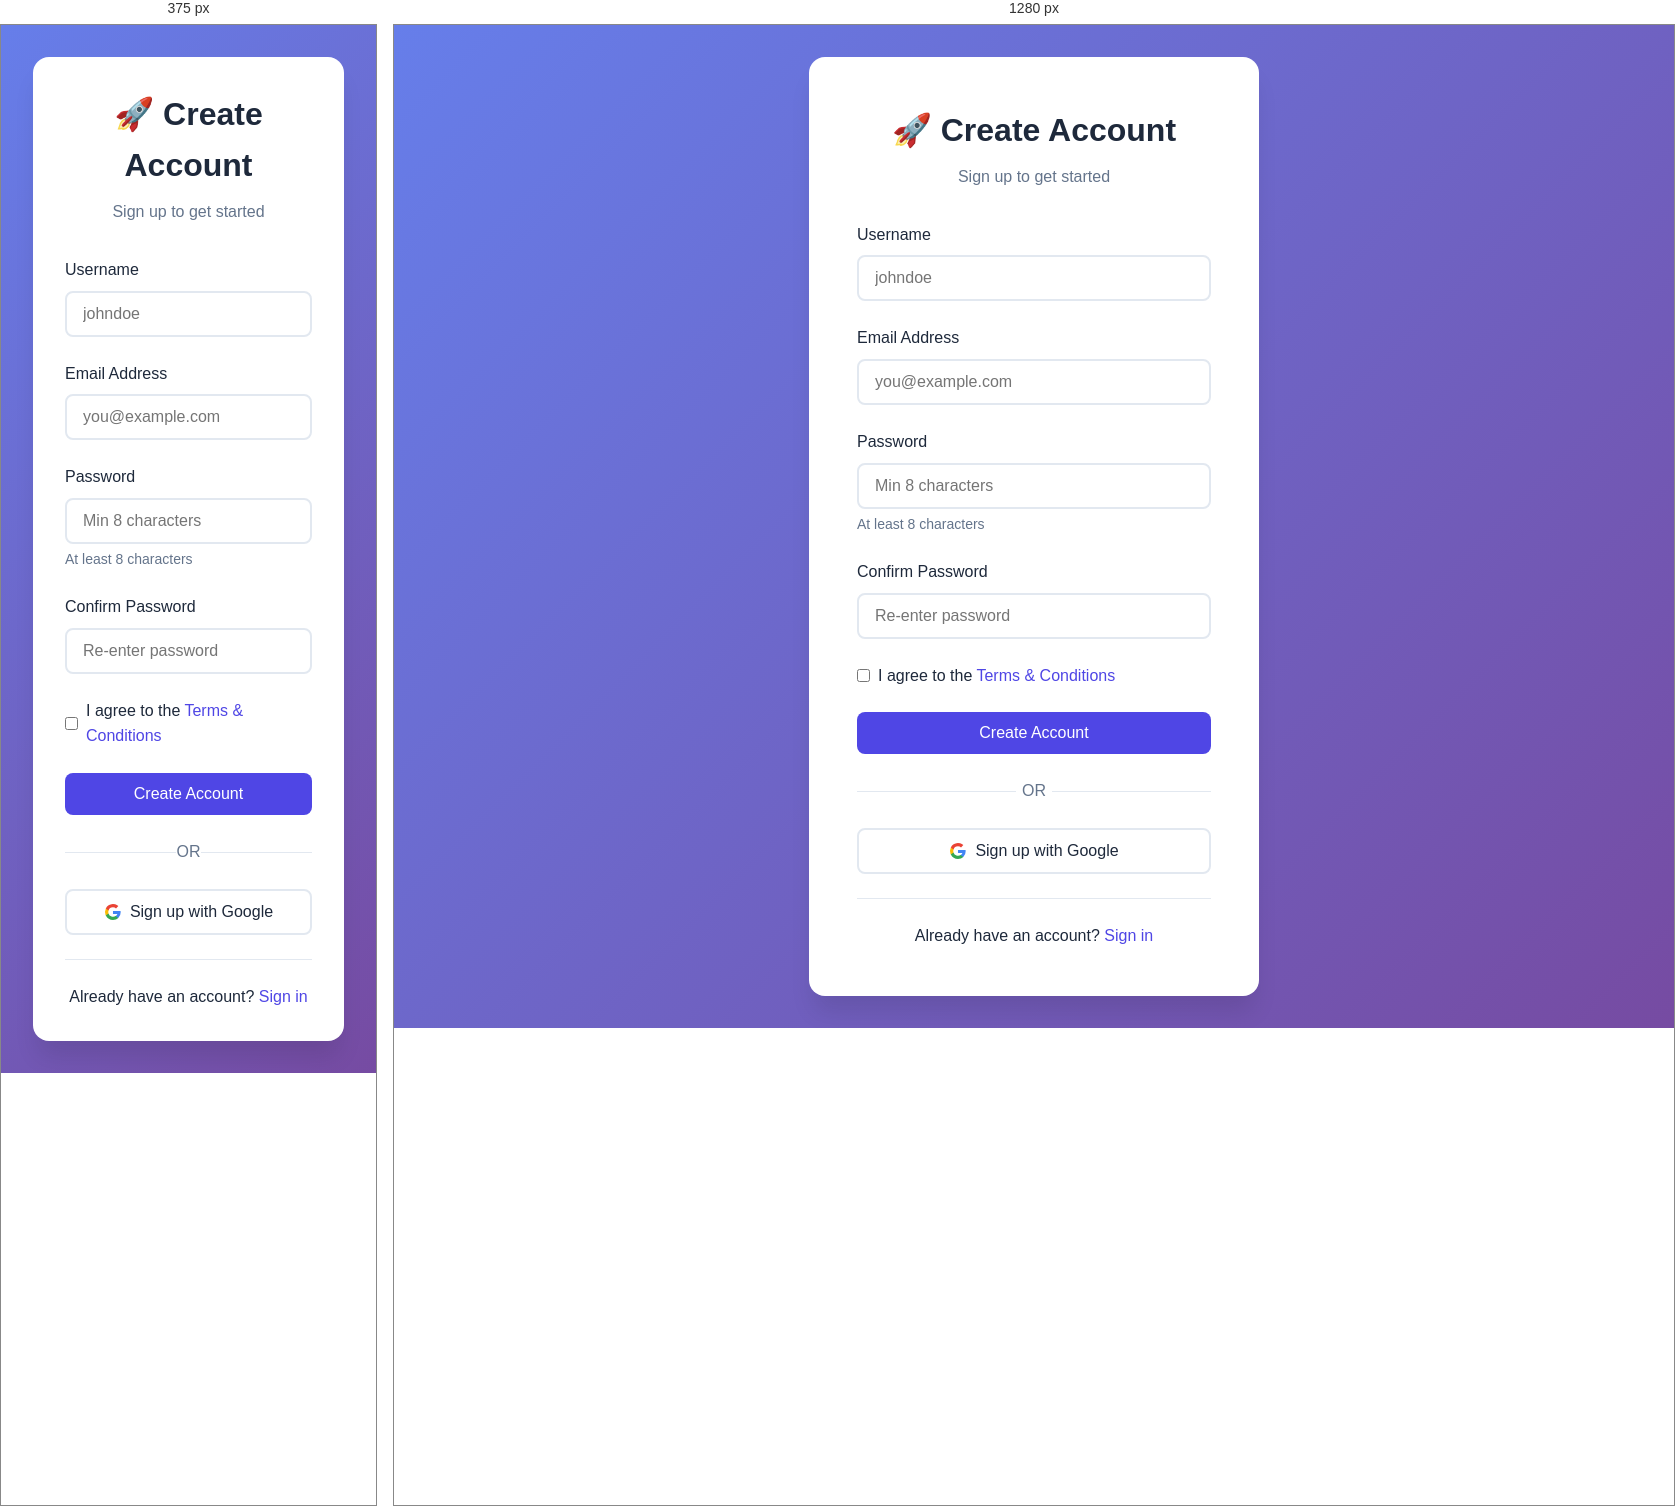
Rendered at 375 px and 1280 px, left to right.

<!-- file: register.html -->
<!DOCTYPE html>
<html lang="en">
<head>
    <meta charset="UTF-8">
    <meta name="viewport" content="width=device-width, initial-scale=1.0">
    <title>Register - Auth System</title>
    <link rel="stylesheet" href="/css/style.css">
</head>
<body>
    <div class="auth-container">
        <div class="auth-box">
            <div class="auth-header">
                <h1>🚀 Create Account</h1>
                <p>Sign up to get started</p>
            </div>

            <div id="alert" class="alert" style="display: none;"></div>

            <form id="registerForm" class="auth-form">
                <div class="form-group">
                    <label for="username">Username</label>
                    <input 
                        type="text" 
                        id="username" 
                        name="username" 
                        placeholder="johndoe"
                        required
                        minlength="3"
                    >
                </div>

                <div class="form-group">
                    <label for="email">Email Address</label>
                    <input 
                        type="email" 
                        id="email" 
                        name="email" 
                        placeholder="you@example.com"
                        required
                    >
                </div>

                <div class="form-group">
                    <label for="password">Password</label>
                    <input 
                        type="password" 
                        id="password" 
                        name="password" 
                        placeholder="Min 8 characters"
                        required
                        minlength="8"
                    >
                    <small class="form-hint">At least 8 characters</small>
                </div>

                <div class="form-group">
                    <label for="confirmPassword">Confirm Password</label>
                    <input 
                        type="password" 
                        id="confirmPassword" 
                        name="confirmPassword" 
                        placeholder="Re-enter password"
                        required
                    >
                </div>

                <div class="form-options">
                    <label class="checkbox">
                        <input type="checkbox" name="terms" required>
                        <span>I agree to the <a href="#" class="link">Terms & Conditions</a></span>
                    </label>
                </div>

                <button type="submit" class="btn btn-primary btn-block">
                    Create Account
                </button>
            </form>

            <div class="divider">
                <span>OR</span>
            </div>

            <button class="btn btn-google btn-block" onclick="registerWithGoogle()">
                <svg width="18" height="18" viewBox="0 0 18 18">
                    <path fill="#4285F4" d="M16.51 8H8.98v3h4.3c-.18 1-.74 1.48-1.6 2.04v2.01h2.6a7.8 7.8 0 0 0 2.38-5.88c0-.57-.05-.66-.15-1.18z"/>
                    <path fill="#34A853" d="M8.98 17c2.16 0 3.97-.72 5.3-1.94l-2.6-2a4.8 4.8 0 0 1-7.18-2.54H1.83v2.07A8 8 0 0 0 8.98 17z"/>
                    <path fill="#FBBC05" d="M4.5 10.52a4.8 4.8 0 0 1 0-3.04V5.41H1.83a8 8 0 0 0 0 7.18l2.67-2.07z"/>
                    <path fill="#EA4335" d="M8.98 4.18c1.17 0 2.23.4 3.06 1.2l2.3-2.3A8 8 0 0 0 1.83 5.4L4.5 7.49a4.77 4.77 0 0 1 4.48-3.3z"/>
                </svg>
                Sign up with Google
            </button>

            <div class="auth-footer">
                <p>Already have an account? <a href="/login.html" class="link">Sign in</a></p>
            </div>
        </div>
    </div>

    <!-- External JavaScript -->
    <script src="/js/register.js"></script>
</body>
</html>

/* @media block from css/style.css */
@media (max-width: 768px) {
    .hero {
        grid-template-columns: 1fr;
        text-align: center;
    }

    .hero-content h1 {
        font-size: 2rem;
    }

    .hero-buttons {
        justify-content: center;
    }

    .placeholder-image {
        width: 200px;
        height: 200px;
        font-size: 5rem;
    }

    .navbar {
        flex-direction: column;
        gap: 1rem;
    }

    .auth-box {
        padding: 2rem;
    }

    .dashboard-nav {
        flex-direction: column;
        gap: 1rem;
    }
}